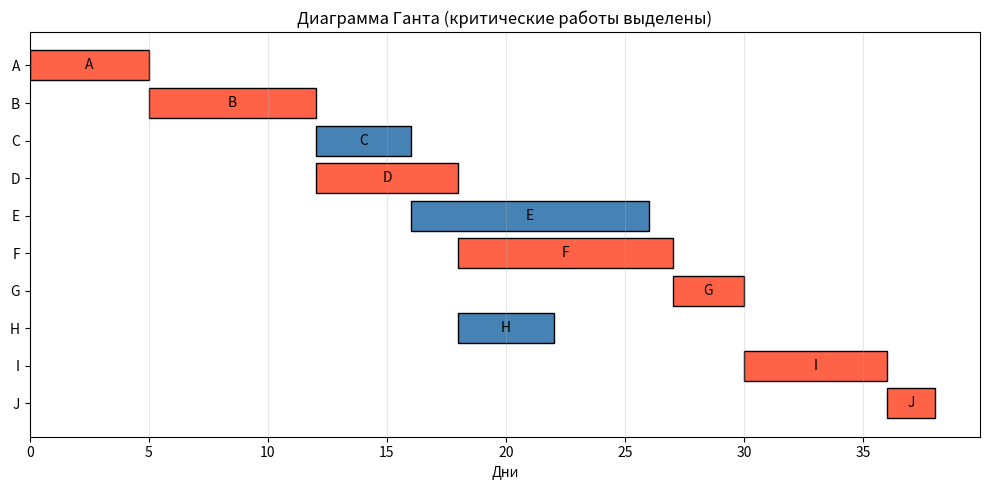

Source code (Python):
import heapq
import random
import time
from collections import deque

INF = float("inf")


def dijkstra_array(graph, start):
    n = len(graph)
    dist = [INF] * n
    parent = [-1] * n
    used = [False] * n
    dist[start] = 0

    for _ in range(n):
        v = -1
        best = INF
        for i in range(n):
            if not used[i] and dist[i] < best:
                v, best = i, dist[i]
        if v == -1:
            break
        used[v] = True
        for u, w in graph[v]:
            if dist[v] + w < dist[u]:
                dist[u] = dist[v] + w
                parent[u] = v
    return dist, parent


def dijkstra_heap(graph, start):
    n = len(graph)
    dist = [INF] * n
    parent = [-1] * n
    dist[start] = 0
    heap = [(0, start)]

    while heap:
        d, v = heapq.heappop(heap)
        if d != dist[v]:
            continue
        for u, w in graph[v]:
            nd = d + w
            if nd < dist[u]:
                dist[u] = nd
                parent[u] = v
                heapq.heappush(heap, (nd, u))
    return dist, parent


def restore_path(parent, target):
    path = []
    while target != -1:
        path.append(target)
        target = parent[target]
    return path[::-1]


def make_grid(k, seed=42):
    rng = random.Random(seed)
    graph = [[] for _ in range(k * k)]

    def add_edge(a, b):
        w = rng.randint(1, 100)
        graph[a].append((b, w))
        graph[b].append((a, w))

    for r in range(k):
        for c in range(k):
            v = r * k + c
            if c + 1 < k:
                add_edge(v, v + 1)
            if r + 1 < k:
                add_edge(v, v + k)
    return graph


def topological_order(tasks):
    indeg = {v: len(data[1]) for v, data in tasks.items()}
    succ = {v: [] for v in tasks}
    for v, (_, preds) in tasks.items():
        for p in preds:
            if p not in tasks:
                raise ValueError("Неизвестная предшествующая работа: " + p)
            succ[p].append(v)

    q = deque(v for v in tasks if indeg[v] == 0)
    order = []
    while q:
        v = q.popleft()
        order.append(v)
        for u in succ[v]:
            indeg[u] -= 1
            if indeg[u] == 0:
                q.append(u)

    if len(order) != len(tasks):
        raise ValueError("В сетевом графике есть цикл")
    return order, succ


def critical_path(tasks):
    order, succ = topological_order(tasks)
    es, ef = {}, {}
    for v in order:
        duration, preds = tasks[v]
        es[v] = max((ef[p] for p in preds), default=0)
        ef[v] = es[v] + duration

    total = max(ef.values())
    ls, lf = {}, {}
    for v in reversed(order):
        duration = tasks[v][0]
        lf[v] = min((ls[u] for u in succ[v]), default=total)
        ls[v] = lf[v] - duration

    reserve = {v: ls[v] - es[v] for v in tasks}
    critical = [v for v in order if reserve[v] == 0]
    return total, es, ef, ls, lf, reserve, critical


def draw_gantt(tasks, es, ef, critical):
    try:
        import matplotlib.pyplot as plt
    except ImportError:
        print("Для диаграммы Ганта установите matplotlib: pip install matplotlib")
        return

    names = list(tasks)
    fig, ax = plt.subplots(figsize=(10, 5))
    for y, name in enumerate(names):
        start = es[name]
        duration = tasks[name][0]
        color = "tomato" if name in critical else "steelblue"
        ax.barh(y, duration, left=start, color=color, edgecolor="black")
        ax.text(start + duration / 2, y, name, ha="center", va="center")
    ax.set_yticks(range(len(names)), names)
    ax.set_xlabel("Дни")
    ax.set_title("Диаграмма Ганта (критические работы выделены)")
    ax.grid(axis="x", alpha=0.3)
    ax.invert_yaxis()
    fig.tight_layout()
    fig.savefig("gantt_variant7.png", dpi=150)
    plt.close(fig)
    print("Диаграмма сохранена: gantt_variant7.png")


if __name__ == "__main__":
    print("СРАВНЕНИЕ ДЕЙКСТРЫ ДЛЯ РЕШЁТОК")
    print(f"{'k':>5}{'n':>8}{'m':>10}{'массив, с':>14}{'куча, с':>12}")
    for k in (30, 50, 70):
        graph = make_grid(k, seed=42)
        n = k * k
        m = sum(map(len, graph)) // 2

        t0 = time.perf_counter()
        d1, _ = dijkstra_array(graph, 0)
        t_array = time.perf_counter() - t0

        t0 = time.perf_counter()
        d2, parent = dijkstra_heap(graph, 0)
        t_heap = time.perf_counter() - t0

        assert d1 == d2
        print(f"{k:>5}{n:>8}{m:>10}{t_array:>14.4f}{t_heap:>12.4f}")

    # Небольшой тестовый граф 3x3
    test = [
        [(1, 2), (3, 4)],
        [(0, 2), (2, 3), (4, 2)],
        [(1, 3), (5, 1)],
        [(0, 4), (4, 1), (6, 2)],
        [(1, 2), (3, 1), (5, 5), (7, 3)],
        [(2, 1), (4, 5), (8, 2)],
        [(3, 2), (7, 2)],
        [(4, 3), (6, 2), (8, 1)],
        [(5, 2), (7, 1)]
    ]
    dist, parent = dijkstra_heap(test, 0)
    print("\nТест 3x3: расстояние от 0 до 8 =", dist[8])
    print("Путь:", " -> ".join(map(str, restore_path(parent, 8))))

    tasks = {
        "A": (5, []), "B": (7, ["A"]), "C": (4, ["B"]),
        "D": (6, ["B"]), "E": (10, ["C"]), "F": (9, ["D"]),
        "G": (3, ["E", "F"]), "H": (4, ["C", "D"]),
        "I": (6, ["G"]), "J": (2, ["H", "I"])
    }
    total, es, ef, ls, lf, reserve, critical = critical_path(tasks)
    print("\nРАСЧЁТ КРИТИЧЕСКОГО ПУТИ")
    print(f"{'Работа':>8}{'t':>5}{'ES':>5}{'EF':>5}{'LS':>5}{'LF':>5}{'R':>5}")
    for v in tasks:
        print(f"{v:>8}{tasks[v][0]:>5}{es[v]:>5}{ef[v]:>5}{ls[v]:>5}{lf[v]:>5}{reserve[v]:>5}")
    print("Длительность проекта:", total, "дней")
    print("Критический путь:", " -> ".join(critical))
    draw_gantt(tasks, es, ef, critical)
